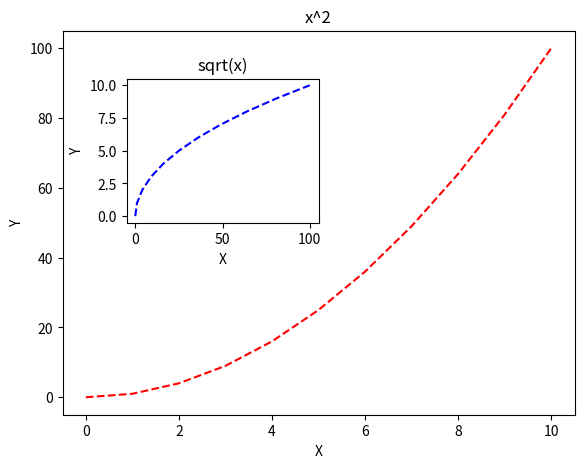

This figure's Python source:
import numpy as np
import matplotlib.pyplot as plt
import seaborn as sns

x_arr = np.arange(0,11)
y_arr = x_arr**2

figure = plt.figure()

axes1 = figure.add_axes([0.1,0.1,0.8,0.8])
axes2 = figure.add_axes([0.2,0.5,0.3,0.3])

axes1.plot(x_arr, y_arr, 'r--')
axes1.set_xlabel('X')
axes1.set_ylabel('Y')
axes1.set_title('x^2')

axes2.plot(y_arr, x_arr, 'b--')
axes2.set_xlabel('X')
axes2.set_ylabel('Y')
axes2.set_title('sqrt(x)')

plt.show()